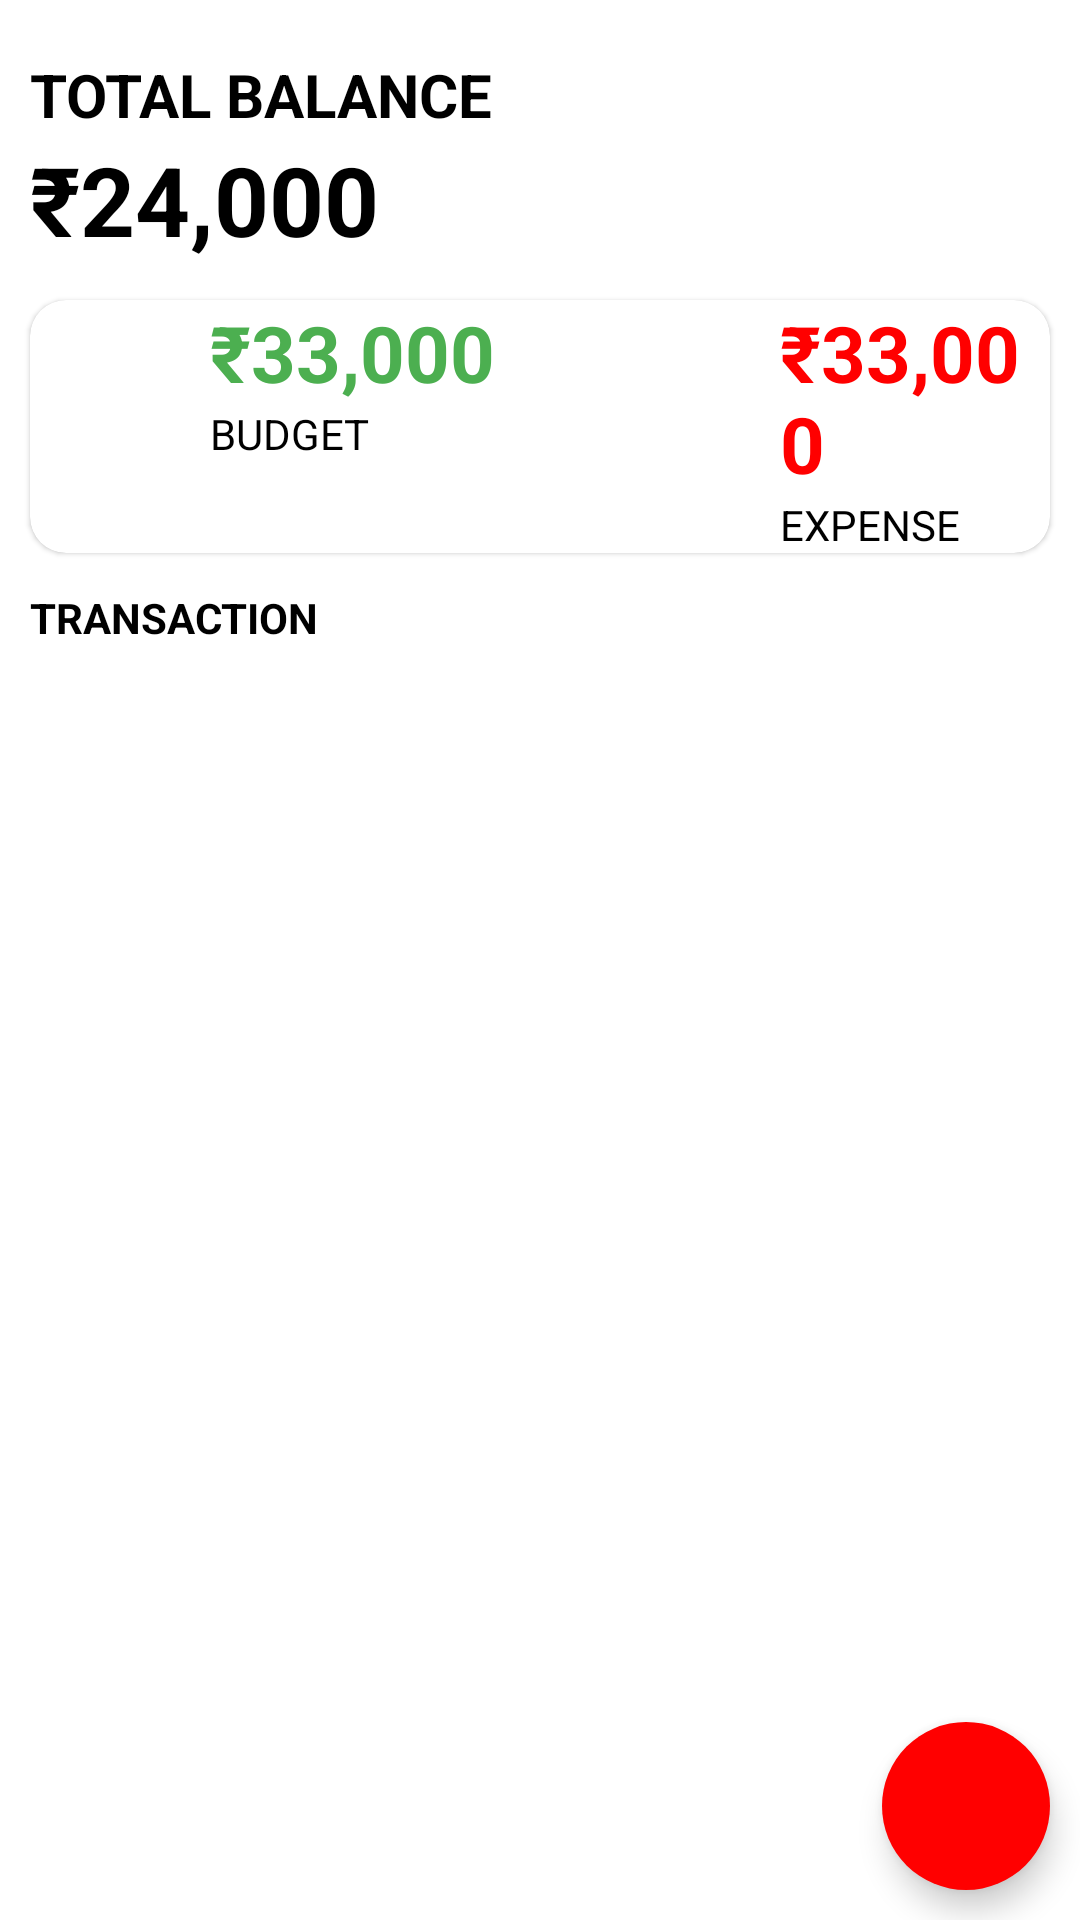

Produce the Android XML layout that renders to this screen, including the resource entries it uses.
<!-- AndroidManifest.xml: application theme Theme.HOMEBUDGET -->
<!-- res/layout/activity_main.xml -->
<?xml version="1.0" encoding="utf-8"?>
<androidx.coordinatorlayout.widget.CoordinatorLayout
    android:id="@+id/coordinator"
    xmlns:android="http://schemas.android.com/apk/res/android"
    xmlns:app="http://schemas.android.com/apk/res-auto"
    xmlns:tools="http://schemas.android.com/tools"
    android:layout_width="match_parent"
    android:layout_height="match_parent">
    <RelativeLayout
        android:layout_width="match_parent"
        android:layout_height="match_parent"
        tools:context=".MainActivity">

        <LinearLayout
            android:id="@+id/balance_layout"
            android:layout_width="match_parent"
            android:layout_height="wrap_content"
            android:orientation="vertical"
            android:layout_marginStart="10dp"
            android:layout_marginTop="18dp">

            <TextView
                android:layout_width="wrap_content"
                android:layout_height="wrap_content"
                android:text="Total Balance"
                android:textAllCaps="true"
                android:textStyle="bold"
                android:textSize="20sp"/>

            <TextView
                android:id="@+id/balance"
                android:layout_width="wrap_content"
                android:layout_height="wrap_content"
                android:text="₹24,000"
                android:textSize="32sp"
                android:textStyle="bold"
                tools:viewBindingIgnore="true"/>
        </LinearLayout>

        <com.google.android.material.card.MaterialCardView
            android:id="@+id/dashboard"
            android:layout_width="match_parent"
            android:layout_height="wrap_content"
            android:layout_below="@id/balance_layout"
            android:layout_marginTop="12dp"
            android:layout_marginStart="10dp"
            android:layout_marginEnd="10dp"
            app:cardCornerRadius="12dp">

            <LinearLayout
                android:layout_width="wrap_content"
                android:layout_height="wrap_content"
                android:orientation="vertical"
                android:paddingStart="60dp">

                <TextView
                    android:id="@+id/budget"
                    android:layout_width="wrap_content"
                    android:layout_height="wrap_content"
                    android:text="₹33,000"
                    android:textStyle="bold"
                    android:textSize="26sp"
                    android:textColor="@color/green">
                </TextView>
                <TextView
                    android:layout_width="wrap_content"
                    android:layout_height="wrap_content"
                    android:text="Budget"
                    android:textSize="14sp"
                    android:textAllCaps="true"
                    tools:viewBindingIgnore="true">

                </TextView>
            </LinearLayout>
            <LinearLayout
                android:layout_width="match_parent"
                android:layout_height="match_parent"
                android:orientation="vertical"
                android:paddingStart="250dp"
                android:paddingEnd="0dp"
                android:layout_gravity="center">

                <TextView
                    android:id="@+id/expense"
                    android:layout_width="wrap_content"
                    android:layout_height="wrap_content"
                    android:text="₹33,000"
                    android:textStyle="bold"
                    android:textSize="26sp"
                    android:textColor="@color/red">
                </TextView>
                <TextView
                    android:layout_width="wrap_content"
                    android:layout_height="wrap_content"
                    android:text="Expense"
                    android:textSize="14sp"
                    android:textAllCaps="true"
                    tools:viewBindingIgnore="true">

                </TextView>
            </LinearLayout>
        </com.google.android.material.card.MaterialCardView>
        <TextView
            android:id="@+id/recyclerview_title"
            android:layout_width="wrap_content"
            android:layout_height="wrap_content"
            android:text="Transaction"
            android:textStyle="bold"
            android:textSize="14sp"
            android:textAllCaps="true"
            android:layout_below="@+id/dashboard"
            android:layout_marginTop="12dp"
            android:layout_marginStart="10dp">



        </TextView>

        <androidx.recyclerview.widget.RecyclerView
            android:id="@+id/recyclerview"
            android:layout_width="match_parent"
            android:layout_height="match_parent"
            android:layout_below="@id/recyclerview_title"
            android:layout_marginStart="10dp"
            android:layout_marginTop="10dp"
            android:layout_marginEnd="10dp"
            android:layout_marginBottom="10dp" />

        <com.google.android.material.floatingactionbutton.FloatingActionButton
            android:id="@+id/addBtn"
            android:layout_width="wrap_content"
            android:layout_height="wrap_content"
            android:layout_alignParentRight="true"
            android:layout_alignParentBottom="true"
            android:layout_marginStart="10dp"
            android:layout_marginTop="10dp"
            android:layout_marginEnd="10dp"
            android:layout_marginBottom="10dp"
            android:backgroundTint="@color/red"
            android:src="@drawable/ic_add"
            app:tint="@color/white"
            app:borderWidth="0dp">


        </com.google.android.material.floatingactionbutton.FloatingActionButton>


    </RelativeLayout>
</androidx.coordinatorlayout.widget.CoordinatorLayout>
<!-- resources referenced by this layout -->
<resources>
  <color name="green">#4CAF50</color>
  <color name="red">#FF0000</color>
  <color name="white">#FFF</color>
  <style name="Theme.HOMEBUDGET" parent="Base.Theme.HOMEBUDGET" />
  <style name="Base.Theme.HOMEBUDGET" parent="Theme.MaterialComponents.Light.NoActionBar">
  
          
          
          <item name="colorPrimary">@color/green</item>
          <item name="colorPrimaryDark">@color/colorPrimaryDark</item>
          <item name="colorAccent">@color/colorAccent</item>
          <item name="android:textColor">@color/textmain</item>
          <item name="colorControlActivated">@color/green</item>
  
      </style>
  <color name="colorPrimaryDark">#3700B3</color>
  <color name="colorAccent">#03DAC5</color>
  <color name="textmain">#000000</color>
</resources>
